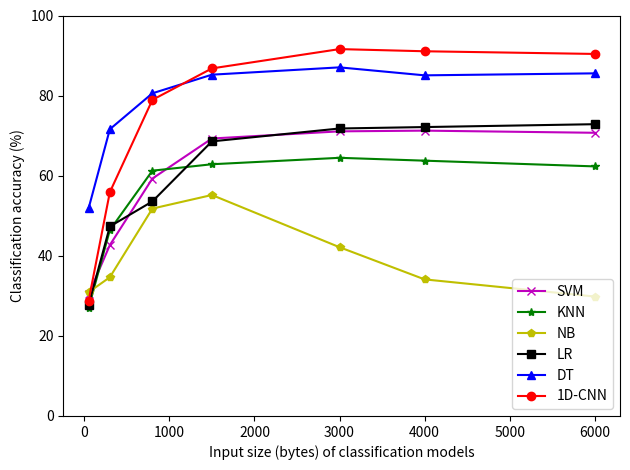

Write the Python code that produced this figure.
import numpy as np
import matplotlib.pyplot as plt
from matplotlib import rcParams

rcParams.update({'figure.autolayout': True})

svm = [0.30357142857142855, 0.42678571428571427, 0.59285714285714286, 0.69285714285714284, 0.71071428571428574,
       0.71250000000000002, 0.70714285714285718]
svm = np.asarray(svm, dtype=float) * 100

knn = [0.26964285714285713, 0.4642857142857143, 0.61250000000000004, 0.62857142857142856, 0.64464285714285718,
       0.63749999999999996, 0.62321428571428572]
knn = np.asarray(knn, dtype=float) * 100

GaussianNB = [0.30892857142857144, 0.34642857142857142, 0.5178571428571429, 0.55178571428571432, 0.42142857142857143,
              0.34107142857142858, 0.29821428571428571]
GaussianNB = np.asarray(GaussianNB, dtype=float) * 100

LR = [0.2767857142857143, 0.4732142857142857, 0.5357142857142857, 0.68571428571428572, 0.71785714285714286,
      0.72142857142857142, 0.72857142857142854]
LR = np.asarray(LR, dtype=float) * 100

CNN = [0.2875, 0.5589, 0.7893, 0.8679, 0.9161, 0.9107, 0.904]
CNN = np.asarray(CNN, dtype=float) * 100

DT = [0.51833887043189368, 0.7160132890365448, 0.8057142857142857, 0.85222591362126241, 0.87049833887043191,
      0.85056478405315615, 0.85554817275747506]
DT = np.asarray(DT, dtype=float) * 100

pseg = [50, 300, 800, 1500, 3000, 4000, 6000]

# l1=plt.plot(pseg,svm,'r--',label='type1')
# l2=plt.plot(pseg,knn,'g--',label='type2')
# l2=plt.plot(pseg,GaussianNB,'g--',label='type2')
plt.plot(pseg, svm, 'mx-', pseg, knn, 'g*-', pseg, GaussianNB, 'yp-', pseg, LR, 'ks-', pseg, DT, 'b^-', pseg, CNN,
         'ro-')
plt.ylabel("Classification accuracy (%)")
plt.xlabel('Input size (bytes) of classification models')
plt.ylim(0, 100)
# plt.tight_layout(.5)

plt.legend(['SVM', 'KNN', 'NB', 'LR', 'DT', '1D-CNN'], loc='lower right')
plt.savefig("traditionalML" + ".jpg", dpi=400)
plt.savefig("relation_inputsize_accuracy.pdf")  # should use before plt.show()

plt.show()
